Run: headless pygame with SDL's dummy video driver; simulated clock (each Clock.tick advances the game by its frame time, no real sleeping); random seed 0; keys injected as events and as key.get_pressed() state; mouse plan: one left click at the window centre at the start of phase 2, then a move to the lower-right quarter at the start of phase 3.
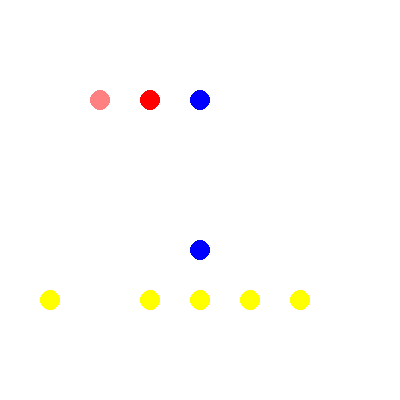
Frame 1 of 4 · flips 1–60 · no input
Frame 2 of 4 · flips 61–180 · clicked the window centre · tapped SPACE, RETURN · held RIGHT (→), D · screen unchanged from frame 1, image omitted
Frame 3 of 4 · flips 181–300 · moved the mouse to the lower-right quarter · held DOWN (↓), S · screen unchanged from frame 2, image omitted
Frame 4 of 4 · flips 301–420 · held LEFT (←), A, UP (↑), W · screen unchanged from frame 3, image omitted

The pygame program that drew these frames:

import pygame
import math
import random
from statistics import mean
from itertools import count
from enum import IntEnum

# 自走棋

SCREEN_WIDTH = SCREEN_HEIGHT = 400
SCREEN_SIZE = SCREEN_WIDTH, SCREEN_HEIGHT

FPS = 60

BLACK = 0, 0, 0
ALMOST_BLACK = 1, 1, 1
COLOR = 29, 31, 211
WHITE = 255, 255, 255
RED = 255, 0, 0
LIGHT_RED = 255, 128, 128
BLUE = 0, 0, 255
YELLOW = 255, 255, 0
GREEN = 0, 255, 0


class Team(IntEnum):
    Team1 = -1
    Team2 = 1


class Unit(pygame.sprite.Sprite):
    id_gen = count()

    def __init__(self, pos, hp, speed, team, *groups) -> None:
        super().__init__(*groups)
        self.id = next(Unit.id_gen)
        self.r = 10
        self.size = pygame.Vector2(2 * self.r)
        self.image = pygame.Surface(self.size)
        self.image.set_colorkey(BLACK)
        self.pos = pygame.Vector2(pos)
        self.rect = self.image.get_rect(center=self.pos)

        pygame.draw.circle(self.image, RED, self.size // 2, self.size[0] // 2)
        self.mask = pygame.mask.from_surface(self.image)

        self.hp = hp
        self.speed = speed
        self.team: Team = team

        self.placed = False
        self.on_drag = False
        self.drag_delta = pygame.Vector2(0)

        self.init_time = 0

    @property
    def oppoment_team(self):
        return Team(-self.team)

    @property
    def die(self):
        return self.hp <= 0

    def ready(self):
        self.placed = True
        self.init_time = pygame.time.get_ticks()

    def on_hit(self):  # 受击判定
        if hits := pygame.sprite.spritecollide(
            self, assist_groups[Team(-self.team)], True, pygame.sprite.collide_mask
        ):
            for hit in hits:
                self.hp -= hit.pow

    def targeting(self):  # 寻敌
        raise NotImplementedError("Method can't be called here")

    def moving(self):  # 移动
        raise NotImplementedError("Method can't be called here")

    def action(self):  # 行动
        raise NotImplementedError("Method can't be called here")

    def update(self, events) -> None:
        if not self.placed:
            for event in events:
                if event.type == pygame.MOUSEBUTTONDOWN:
                    if (
                        event.dict["button"] == 1
                        and self.pos.distance_to(event.dict["pos"]) <= self.r
                    ):
                        self.on_drag = True
                        self.drag_delta = self.pos - pygame.Vector2(event.dict["pos"])
                if event.type == pygame.MOUSEBUTTONUP:
                    if event.dict["button"] == 1:
                        self.on_drag = False
                        self.drag_delta = pygame.Vector2(0)
            if self.on_drag:
                self.pos = pygame.Vector2(pygame.mouse.get_pos()) + self.drag_delta
                self.rect.center = self.pos
        if self.die:
            self.kill()
        if self.placed:
            self.on_hit()
            self.targeting()
            self.moving()
            self.action()


class Arrow(pygame.sprite.Sprite):
    def __init__(
        self, pos: pygame.Vector2, dist: pygame.Vector2, power: float, *groups
    ) -> None:
        super().__init__(*groups)
        self.pos = pygame.Vector2(pos)
        self.vect = dist - self.pos
        while self.vect.length() == 0:
            self.vect = pygame.Vector2(
                random.randint(-999, 999), random.randint(-999, 999)
            )
        self.pow = power
        self.size = pygame.Vector2(15)
        self.image = pygame.Surface(self.size)
        self.image.set_colorkey(BLACK)
        self.rect = self.image.get_rect(center=self.pos)
        pygame.draw.line(
            self.image,
            ALMOST_BLACK,
            self.size // 2,
            self.size // 2 + self.vect.normalize() * 10,
            2,
        )
        self.mask = pygame.mask.from_surface(self.image)

    def update(self, events):
        self.pos += self.vect.normalize() * 4
        self.rect.center = self.pos
        if (
            self.pos.x < -self.size.x
            or self.pos.x > SCREEN_WIDTH + self.size.x
            or self.pos.y < -self.size.y
            or self.pos.y > SCREEN_HEIGHT + self.size.y
        ):
            self.kill()


class Damage_spot(pygame.sprite.Sprite):
    def __init__(self, pos, pow, *groups) -> None:
        super().__init__(*groups)
        self.pos = pygame.Vector2(pos)
        self.pow = pow
        self.image = pygame.Surface([1, 1])
        self.image.set_colorkey(BLACK)
        self.image.fill(ALMOST_BLACK)
        self.rect = self.image.get_rect(center=self.pos)
        self.init_time = pygame.time.get_ticks()

    def update(self, events) -> None:
        if pygame.time.get_ticks() - self.init_time > 100:
            self.kill()


class Archer(Unit):
    def __init__(self, pos, team, *groups) -> None:
        super().__init__(pos, 20, 1.8, team, *groups)
        pygame.draw.circle(self.image, YELLOW, self.size // 2, self.size[0] // 2)
        self.target: Unit = None
        self.targeting_range = 400
        self.shoot_interval = 1000

    def ready(self):
        super().ready()
        self.last_shoot = self.init_time

    def targeting(self):
        if self.target is None:
            target, dis = None, float("inf")
            for sp in army_groups[self.oppoment_team]:
                if (
                    self.pos.distance_to(sp.pos) < self.targeting_range
                    and self.pos.distance_to(sp.pos) <= dis
                ):
                    target = sp
                    dis = self.pos.distance_to(sp.pos)
            self.target = target
        else:
            if self.target.die:
                self.target = None

    def moving(self):
        if self.target is None:
            self.pos += pygame.Vector2(0, self.team) * self.speed
            self.rect.center = self.pos

    def action(self):
        if self.target is not None:
            if pygame.time.get_ticks() - self.last_shoot > self.shoot_interval:
                Arrow(self.pos, self.target.pos, 15, assist_groups[self.team])
                self.last_shoot = pygame.time.get_ticks()


class Knight(Unit):
    def __init__(self, pos, team, *groups) -> None:
        super().__init__(pos, 60, 1.2, team, *groups)
        pygame.draw.circle(self.image, BLUE, self.size // 2, self.size[0] // 2)
        self.target: Unit = None
        self.targeting_range = 200
        self.hit_interval = 400
        self.last_hit = 0

    def ready(self):
        super().ready()
        self.last_hit = self.init_time

    def targeting(self):
        if self.target is not None:
            if self.target.hp <= 0:
                self.target = None
            elif self.pos.distance_to(self.target.pos) > self.targeting_range:
                self.target = None
        else:
            target, dis = None, float("inf")
            for sp in army_groups[self.oppoment_team]:
                if (
                    self.pos.distance_to(sp.pos) < self.targeting_range
                    and self.pos.distance_to(sp.pos) <= dis
                ):
                    target = sp
                    dis = self.pos.distance_to(sp.pos)
            self.target = target

    def moving(self):
        if self.target is None:
            self.pos += pygame.Vector2(0, self.team) * self.speed
        else:
            self.pos += (self.target.pos - self.pos).normalize() * self.speed
        self.rect.center = self.pos

    def action(self):
        if self.target is not None:
            if (
                pygame.time.get_ticks() - self.last_hit > self.hit_interval
                and self.pos.distance_to(self.target.pos) <= 2 * self.r
            ):
                Damage_spot(self.target.pos, 20, assist_groups[self.team])


class Rider(Unit):
    def __init__(self, pos, team, *groups) -> None:
        super().__init__(pos, 35, 1, team, *groups)
        pygame.draw.circle(self.image, RED, self.size // 2, self.size[0] // 2)
        self.target: Unit = None
        self.face_to = pygame.Vector2(0, self.team)
        self.max_turning_angle = 150
        self.angle_speed = self.max_turning_angle / FPS
        self.max_speed = 3.5
        self.charging = True
        self.last_charging = 0
        self.acc = 1.5 / FPS

    def ready(self):
        super().ready()
        self.last_charging = self.init_time
        self.last_hit = self.init_time

    def targeting(self):
        if self.target is not None:
            if self.target.die:
                self.target = None
        else:
            target, hp = None, float("inf")
            for sp in army_groups[self.oppoment_team]:
                if sp.hp <= hp:
                    target = sp
                    hp = self.pos.distance_to(sp.pos)
            self.target = target

    def moving(self):
        if self.target is not None:
            if (
                not self.charging
                and pygame.time.get_ticks() - self.last_charging > 5000
            ):
                self.charging = True
                self.last_charging = pygame.time.get_ticks()
            if self.charging and pygame.time.get_ticks() - self.last_charging > 3000:
                self.charging = False
                self.speed = 1
            if self.charging:
                self.speed = min(self.speed + self.acc, self.max_speed)

            dist = self.target.pos - self.pos
            delta_angle = (self.face_to.angle_to(dist) + 360) % 360
            shift = delta_angle
            if self.max_turning_angle < delta_angle <= 180:
                shift = self.max_turning_angle
            elif 180 < delta_angle <= 360 - self.max_turning_angle:
                shift = -self.max_turning_angle
            elif 360 - self.max_turning_angle < delta_angle:
                shift = delta_angle - 360
            rotate_speed = (self.angle_speed, -self.angle_speed)[shift <= 0]
            real_move_to = self.face_to.rotate(rotate_speed)
            self.pos += real_move_to.normalize() * self.speed
            self.face_to = real_move_to
        else:
            self.pos += pygame.Vector2(0, self.team) * self.speed
            self.face_to = pygame.Vector2(0, self.team)
        self.rect.center = self.pos

    def action(self):
        if self.target is not None:
            if self.pos.distance_to(self.target.pos) <= 2 * self.r:
                Damage_spot(self.target.pos, 20, assist_groups[self.team])


class LightRider(Rider):
    def __init__(self, pos, team, *groups) -> None:
        super().__init__(pos, team, *groups)
        pygame.draw.circle(self.image, LIGHT_RED, self.size // 2, self.size[0] // 2)
        self.hp = 25
        self.max_speed = 4
        self.acc = 1.8 / FPS
        self.max_turning_angle = 180


screen = pygame.display.set_mode(SCREEN_SIZE)
pygame.display.set_caption("测试")
clock = pygame.time.Clock()
smooth_fps = [FPS] * 10
pygame.init()

army_groups = {Team.Team1: pygame.sprite.Group(), Team.Team2: pygame.sprite.Group()}
assist_groups = {Team.Team1: pygame.sprite.Group(), Team.Team2: pygame.sprite.Group()}
Archer([50, 300], Team.Team1, army_groups[Team.Team1])
Archer([150, 300], Team.Team1, army_groups[Team.Team1])
Archer([200, 300], Team.Team1, army_groups[Team.Team1])
Archer([250, 300], Team.Team1, army_groups[Team.Team1])
Archer([300, 300], Team.Team1, army_groups[Team.Team1])
Knight([200, 250], Team.Team1, army_groups[Team.Team1])
Knight([200, 100], Team.Team2, army_groups[Team.Team2])
LightRider([100, 100], Team.Team2, army_groups[Team.Team2])
Rider([150, 100], Team.Team2, army_groups[Team.Team2])

while True:
    clock.tick(FPS)
    delay = 1000 / clock.get_time()
    smooth_fps.append(delay)
    smooth_fps.pop(0)
    real_fps = math.floor(mean(smooth_fps))
    pygame.display.set_caption(f"FPS: {real_fps}")

    events = pygame.event.get()
    for event in events:
        if event.type == pygame.QUIT:
            pygame.quit()
            exit()
        if event.type == pygame.KEYDOWN:
            if event.dict["key"] == pygame.K_q:
                for army in army_groups:
                    for sp in army_groups[army]:
                        sp.ready()

    for army in army_groups:
        army_groups[army].update(events)
    for assist in assist_groups:
        assist_groups[assist].update(events)

    screen.fill(WHITE)

    for army in army_groups:
        army_groups[army].draw(screen)
    for assist in assist_groups:
        assist_groups[assist].draw(screen)

    pygame.display.flip()
